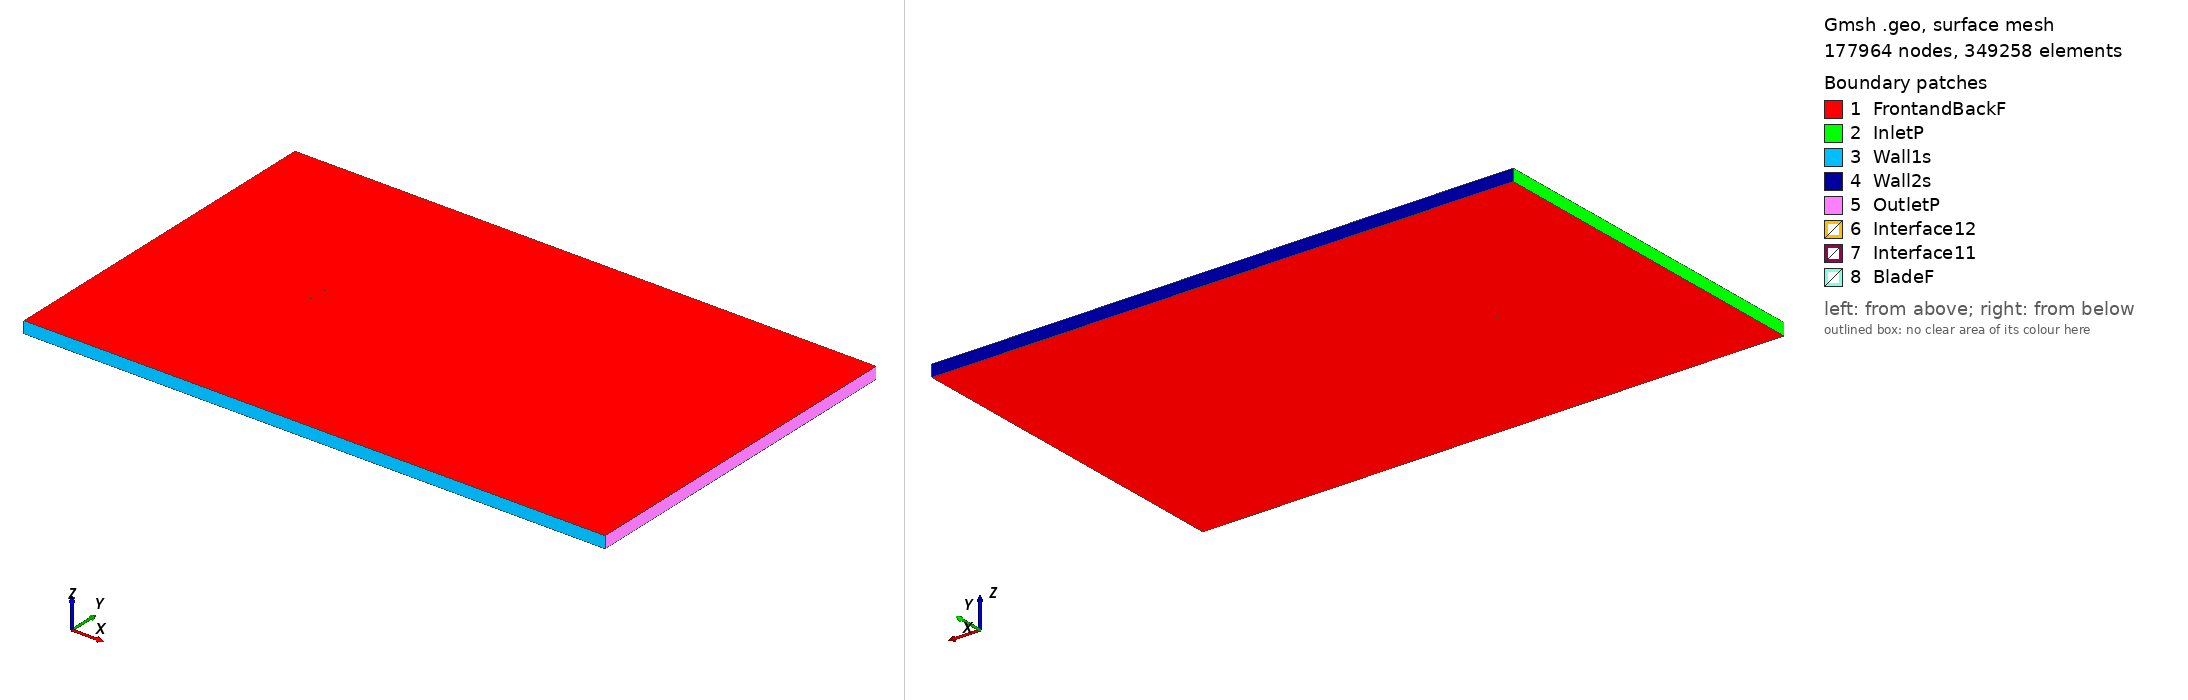

Gmsh geometry script, surface-meshed: 177964 nodes, 349258 surface elements. Boundary patches (legend numbers): 1 FrontandBackF, 2 InletP, 3 Wall1s, 4 Wall2s, 5 OutletP, 6 Interface12, 7 Interface11, 8 BladeF. Left view from above one corner, right view from below the opposite corner. Legend entries are the model's physical surfaces. The drawing asked Gmsh for element sizes between 1% and 20% of the model's largest extent; the script's own settings can give other sizes.

=== naca0021_tsr_-0.71181_aoa_1.8089.geo (drawn) ===
SetFactory("OpenCASCADE");

Point(1) = {0.074987, 0.731470, 0, 1.0};
Point(2) = {0.069295, 0.733007, 0, 1.0};
Point(3) = {0.061760, 0.734950, 0, 1.0};
Point(4) = {0.046681, 0.738551, 0, 1.0};
Point(5) = {0.031590, 0.741795, 0, 1.0};
Point(6) = {0.016488, 0.744663, 0, 1.0};
Point(7) = {0.001371, 0.747084, 0, 1.0};
Point(8) = {-0.013764, 0.748915, 0, 1.0};
Point(9) = {-0.028925, 0.749923, 0, 1.0};
Point(10) = {-0.036519, 0.750000, 0, 1.0};
Point(11) = {-0.044126, 0.749698, 0, 1.0};
Point(12) = {-0.051747, 0.748896, 0, 1.0};
Point(13) = {-0.059392, 0.747377, 0, 1.0};
Point(14) = {-0.063227, 0.746214, 0, 1.0};
Point(15) = {-0.067075, 0.744620, 0, 1.0};
Point(16) = {-0.070949, 0.742243, 0, 1.0};
Point(17) = {-0.072906, 0.740389, 0, 1.0};
Point(18) = {-0.074963, 0.735418, 0, 1.0};
Point(19) = {-0.073224, 0.730326, 0, 1.0};
Point(20) = {-0.071387, 0.728353, 0, 1.0};
Point(21) = {-0.067672, 0.725736, 0, 1.0};
Point(22) = {-0.063931, 0.723903, 0, 1.0};
Point(23) = {-0.060178, 0.722500, 0, 1.0};
Point(24) = {-0.052644, 0.720501, 0, 1.0};
Point(25) = {-0.045088, 0.719221, 0, 1.0};
Point(26) = {-0.037516, 0.718439, 0, 1.0};
Point(27) = {-0.029932, 0.718037, 0, 1.0};
Point(28) = {-0.014738, 0.718086, 0, 1.0};
Point(29) = {0.000483, 0.718959, 0, 1.0};
Point(30) = {0.015722, 0.720421, 0, 1.0};
Point(31) = {0.030976, 0.722330, 0, 1.0};
Point(32) = {0.046241, 0.724615, 0, 1.0};
Point(33) = {0.061517, 0.727258, 0, 1.0};
Point(34) = {0.069160, 0.728721, 0, 1.0};
Point(35) = {0.074938, 0.729896, 0, 1.0};
Point(36) = {-0.074987, -0.731470, 0, 1.0};
Point(37) = {-0.069295, -0.733007, 0, 1.0};
Point(38) = {-0.061760, -0.734950, 0, 1.0};
Point(39) = {-0.046681, -0.738551, 0, 1.0};
Point(40) = {-0.031590, -0.741795, 0, 1.0};
Point(41) = {-0.016488, -0.744663, 0, 1.0};
Point(42) = {-0.001371, -0.747084, 0, 1.0};
Point(43) = {0.013764, -0.748915, 0, 1.0};
Point(44) = {0.028925, -0.749923, 0, 1.0};
Point(45) = {0.036519, -0.750000, 0, 1.0};
Point(46) = {0.044126, -0.749698, 0, 1.0};
Point(47) = {0.051747, -0.748896, 0, 1.0};
Point(48) = {0.059392, -0.747377, 0, 1.0};
Point(49) = {0.063227, -0.746214, 0, 1.0};
Point(50) = {0.067075, -0.744620, 0, 1.0};
Point(51) = {0.070949, -0.742243, 0, 1.0};
Point(52) = {0.072906, -0.740389, 0, 1.0};
Point(53) = {0.074963, -0.735418, 0, 1.0};
Point(54) = {0.073224, -0.730326, 0, 1.0};
Point(55) = {0.071387, -0.728353, 0, 1.0};
Point(56) = {0.067672, -0.725736, 0, 1.0};
Point(57) = {0.063931, -0.723903, 0, 1.0};
Point(58) = {0.060178, -0.722500, 0, 1.0};
Point(59) = {0.052644, -0.720501, 0, 1.0};
Point(60) = {0.045088, -0.719221, 0, 1.0};
Point(61) = {0.037516, -0.718439, 0, 1.0};
Point(62) = {0.029932, -0.718037, 0, 1.0};
Point(63) = {0.014738, -0.718086, 0, 1.0};
Point(64) = {-0.000483, -0.718959, 0, 1.0};
Point(65) = {-0.015722, -0.720421, 0, 1.0};
Point(66) = {-0.030976, -0.722330, 0, 1.0};
Point(67) = {-0.046241, -0.724615, 0, 1.0};
Point(68) = {-0.061517, -0.727258, 0, 1.0};
Point(69) = {-0.069160, -0.728721, 0, 1.0};
Point(70) = {-0.074938, -0.729896, 0, 1.0};

// Lines: first blade (splines 1-4)
Spline(1) = {1:35};
Spline(2) = {35,1};

// Lines: second blade (splines 5-8)
Spline(3) = {36:70};
Spline(4) = {70,36};

// Outer domain (points 20001-4 and lines)
Point(71) = {-13.50000000, -15.00000000, 0, 1.0};
Point(72) = {-13.50000000, 15.00000000, 0, 1.0};
Point(73) = {36.00000000, 15.00000000, 0, 1.0};
Point(74) = {36.00000000, -15.00000000, 0, 1.0};
Line(11) = {71, 72};
Line(12) = {72, 73};
Line(13) = {73, 74};
Line(14) = {71, 74};

// Interface (between moving and stationary domain) (circles)
Circle(9) = {0, 0, 0, 0.80000000, 0, 2*Pi};
Circle(10) = {0, 0, 0, 0.80000000, 0, 2*Pi};

// Loops collect Lines/Splines/etc (blade1, blade2, domain, first circle)
Line Loop(1) = {1:2};
Line Loop(2) = {3:4};
Line Loop(3) = {11,12,13,-14};
Line Loop(4) = {9};

// BooleanDifference cuts out the circle/interface from the domain
Plane Surface(1) = {3};
Plane Surface(2) = {4};
BooleanDifference{ Surface{1}; Delete;}{ Surface{2}; Delete;}

// This one cuts out the blades from the inner circle/interface
Line Loop(6) = {10};
Plane Surface(5) = {6};
Plane Surface(6) = {1};
Plane Surface(7) = {2};
BooleanDifference{ Surface{5}; Delete;}{ Surface{6,7}; Delete;}

// extrude to 3rd dimension
Extrude {0, 0, 1} {Surface{1}; Surface{5}; Layers{1}; Recombine;}

// Physical Surfaces are the named boundaries (patches)
Physical Surface("Interface11") = {12};
Physical Surface("Interface12") = {10};

// sides of domain
Physical Surface("InletP") = {6};
Physical Surface("OutletP") = {9};

// top and bottom of domain
Physical Surface("Wall1s") = {7};
Physical Surface("Wall2s") = {8};

// Check FrontandBackF by ensuring there is nothing in the 3rd dimension
Physical Surface("FrontandBackF") = {1,11,5,17};
Physical Surface("BladeF") = {13:16};
Physical Volume("Turbine") = {2};
Physical Volume("Farfield") = {1};

// settings for airfoil boundary layer
Field[1] = BoundaryLayer;
Field[1].EdgesList = {1:4};
Field[1].hwall_n = 1e-3;
Field[1].thickness = 1.5e-2;
Field[1].ratio = 1.05;
Field[1].Quads = 1;
BoundaryLayer Field = 1;

// control points for mesh (blade and interface)
// floor((arc length / 1.5mm)/ 2) -> Transfinite Line
Transfinite Line {1,3} = 104 Using Progression 1;
Transfinite Line {2,4} = 2 Using Progression 1;
Transfinite Line {9, 15} = 800 Using Progression 1;

// For more information on gmsh syntax, visit http://gmsh.info/doc/texinfo/gmsh.html
